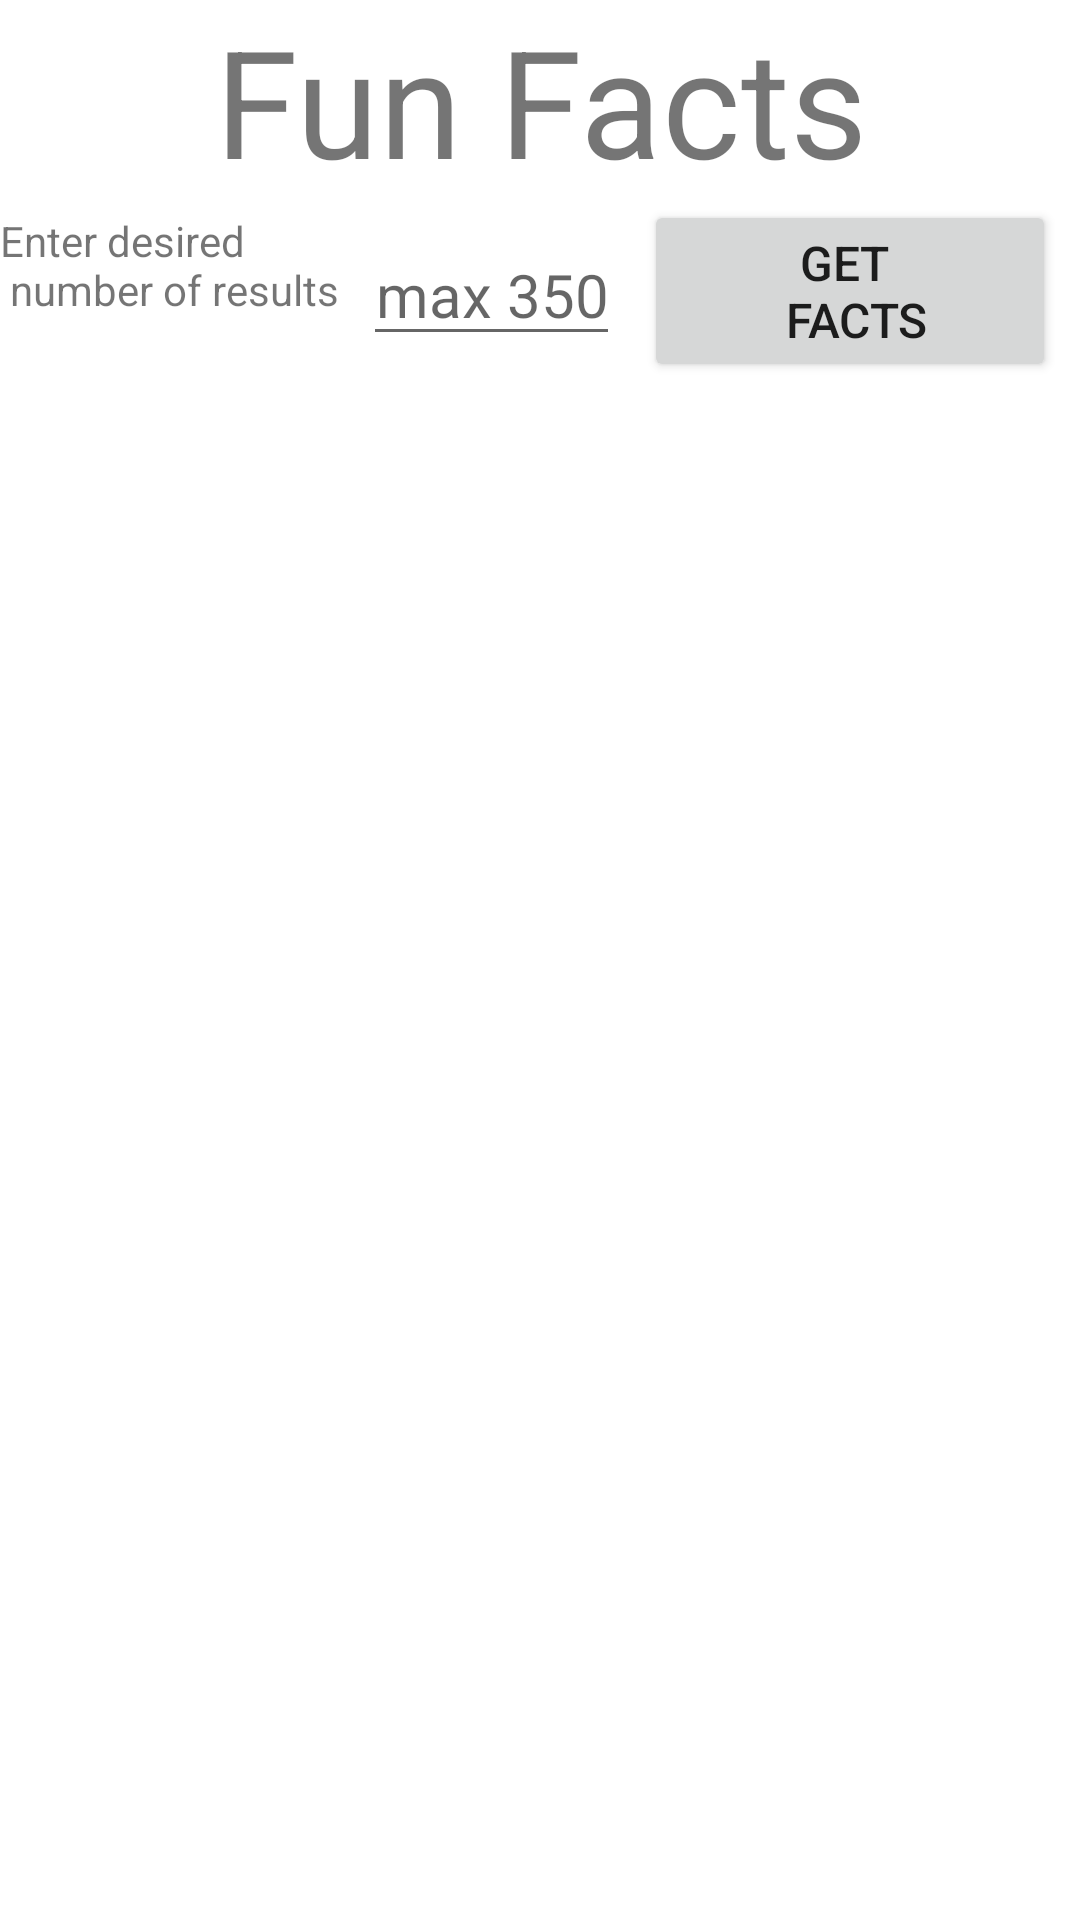

Reconstruct the res/layout file that produces this screen, plus the resources it refers to.
<!-- AndroidManifest.xml: application theme Theme.FunFactApp -->
<!-- res/layout/activity_main.xml -->
<?xml version="1.0" encoding="utf-8"?>
<androidx.constraintlayout.widget.ConstraintLayout xmlns:android="http://schemas.android.com/apk/res/android"
    xmlns:app="http://schemas.android.com/apk/res-auto"
    xmlns:tools="http://schemas.android.com/tools"
    android:layout_width="match_parent"
    android:layout_height="match_parent"
    tools:context=".MainActivity">

    <TextView
        android:id="@+id/tv_title"
        android:layout_width="match_parent"
        android:layout_height="wrap_content"
        android:text="@string/title"
        app:layout_constraintTop_toTopOf="parent"
        app:layout_constraintStart_toStartOf="parent"
        app:layout_constraintEnd_toEndOf="parent"
        android:gravity="center"
        android:textSize="50sp"
        />

    <TextView
        android:id="@+id/tv_instructions"
        android:layout_width="wrap_content"
        android:layout_height="wrap_content"
        android:text="@string/instructions"
        android:textSize="14sp"
        android:layout_marginTop="4dp"
        app:layout_constraintTop_toBottomOf="@+id/tv_title"
        app:layout_constraintStart_toStartOf="parent"
        app:layout_constraintEnd_toStartOf="@+id/et_input"
        />

    <EditText
        android:id="@+id/et_input"
        android:layout_width="0dp"
        android:layout_height="wrap_content"
        android:hint="@string/max_350"
        android:textSize="20sp"
        android:gravity="center"
        android:inputType="number"
        android:layout_margin="8dp"
        app:layout_constraintTop_toBottomOf="@+id/tv_title"
        app:layout_constraintStart_toEndOf="@+id/tv_instructions"
        />
    <Button
        android:id="@+id/btn_get_facts"
        android:layout_width="0dp"
        android:layout_height="wrap_content"
        android:text="@string/get_facts"
        android:textSize="16sp"
        android:layout_marginStart="8dp"
        android:layout_marginEnd="8dp"
        app:layout_constraintTop_toBottomOf="@+id/tv_title"
        app:layout_constraintStart_toEndOf="@+id/et_input"
        app:layout_constraintEnd_toEndOf="parent"
        />
    <androidx.fragment.app.FragmentContainerView
        android:id="@+id/container"
        android:layout_width="match_parent"
        android:layout_height="wrap_content"
        app:layout_constraintBottom_toBottomOf="parent"
        app:layout_constraintTop_toTopOf="@+id/btn_get_facts"
        app:layout_constraintStart_toStartOf="parent"
        app:layout_constraintEnd_toEndOf="parent"

        />
</androidx.constraintlayout.widget.ConstraintLayout>
<!-- resources referenced by this layout -->
<resources>
  <string name="get_facts">Get \n Facts</string>
  <string name="instructions">Enter desired \n number of results</string>
  <string name="max_350">max 350</string>
  <string name="title">Fun Facts</string>
  <style name="Theme.FunFactApp" parent="Theme.MaterialComponents.DayNight.DarkActionBar">
          
          <item name="colorPrimary">@color/purple_500</item>
          <item name="colorPrimaryVariant">@color/purple_700</item>
          <item name="colorOnPrimary">@color/white</item>
          
          <item name="colorSecondary">@color/teal_200</item>
          <item name="colorSecondaryVariant">@color/teal_700</item>
          <item name="colorOnSecondary">@color/black</item>
          
          <item name="android:statusBarColor" tools:targetApi="l">?attr/colorPrimaryVariant</item>
          
      </style>
  <!-- not gathered from this repository: default colours our renderer supplied (Android Studio template values) -->
  <color name="purple_500">#FF6200EE</color>
  <color name="purple_700">#FF3700B3</color>
  <color name="teal_200">#FF03DAC5</color>
  <color name="teal_700">#FF018786</color>
  <color name="black">#FF000000</color>
  <color name="white">#FFFFFFFF</color>
</resources>
